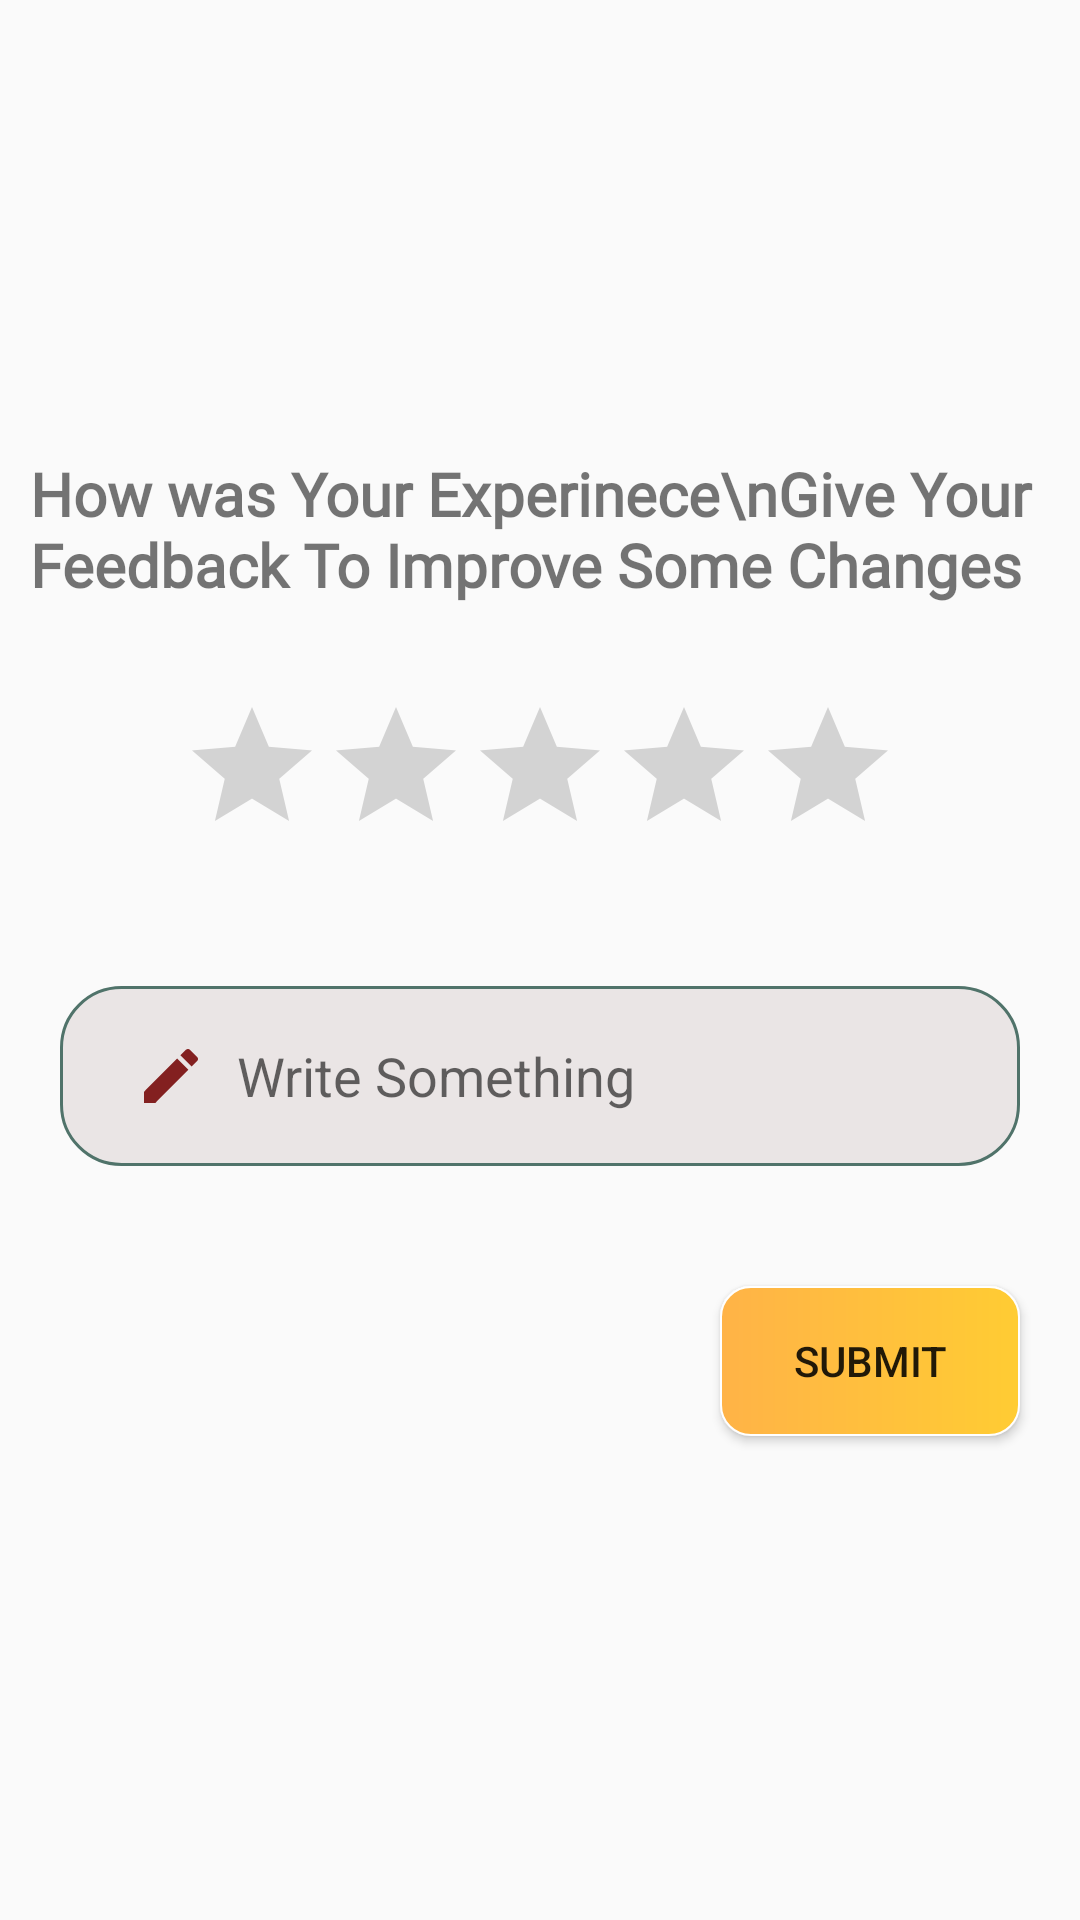

The Android layout XML behind this screen, and the referenced resources:
<!-- AndroidManifest.xml: application theme AppTheme -->
<!-- res/layout/feedback_layout.xml -->
<?xml version="1.0" encoding="utf-8"?>
<androidx.constraintlayout.widget.ConstraintLayout
    xmlns:android="http://schemas.android.com/apk/res/android"
    xmlns:app="http://schemas.android.com/apk/res-auto"
    xmlns:tools="http://schemas.android.com/tools"
    android:layout_width="match_parent"
    android:layout_height="match_parent">

    <LinearLayout
        android:gravity="center"
        android:id="@+id/linearLayout5"
        android:layout_width="match_parent"
        android:layout_height="match_parent"
        android:baselineAligned="false"
        android:orientation="vertical"
        app:layout_constraintBottom_toBottomOf="parent"
        app:layout_constraintEnd_toEndOf="parent"
        app:layout_constraintStart_toStartOf="parent"
        app:layout_constraintTop_toTopOf="parent">


        <TextView
            android:layout_width="wrap_content"
            android:layout_height="wrap_content"
            android:layout_margin="10dp"
            android:fontFamily="@font/cabin"
            android:text="How was Your Experinece\nGive Your Feedback To Improve Some Changes"
            android:textSize="20sp"
            android:textStyle="bold" />

        <RatingBar
            android:id="@+id/ratingBar"
            android:layout_width="wrap_content"
            android:layout_height="wrap_content"
            android:layout_gravity="center"
            android:layout_margin="20dp"
            tools:layout_editor_absoluteY="135dp" />

        <EditText
            android:id="@+id/Ratemsg"
            android:layout_width="match_parent"
            android:layout_height="60dp"
            android:layout_gravity="center"
            android:layout_margin="20dp"
            android:background="@drawable/inputshape2"
            android:drawableStart="@drawable/pen"
            android:drawablePadding="10dp"
            android:hint="Write Something" />

        <Button
            android:id="@+id/submit"
            android:layout_width="100dp"
            android:layout_height="50dp"
            android:layout_gravity="bottom|end"
            android:layout_margin="20dp"
            android:gravity="center"
            android:background="@drawable/buttonshape"
            android:text="Submit" />

    </LinearLayout>


</androidx.constraintlayout.widget.ConstraintLayout>
<!-- resources referenced by this layout -->
<resources>
  <!-- drawable buttonshape (drawable) -->
  <?xml version="1.0" encoding="utf-8"?>
  <shape android:shape="rectangle" xmlns:android="http://schemas.android.com/apk/res/android">
      <corners android:radius="10dp"/>
      <stroke android:color="@color/white" android:width="0.5dp"/>
      <gradient android:startColor="#ffb347" android:endColor="#ffcc33" android:type="linear" />
      <size android:width="150dp" android:height="100dp"/>
  </shape>
  <!-- drawable inputshape2 (drawable) -->
  <?xml version="1.0" encoding="utf-8"?>
  <selector xmlns:android="http://schemas.android.com/apk/res/android">
  <item android:state_enabled="true" android:state_focused="true">
      <shape android:shape="rectangle">
          <solid android:color="#EAE7E7"/>
          <corners android:radius="20dp"/>
          <padding android:left="25sp" android:bottom="10sp"
              android:right="25sp" android:top="10sp"/>
          <stroke android:color="@color/colorfocus" android:width="1dp"/>
    </shape>
   </item>
      <item android:state_enabled="true">
          <shape android:shape="rectangle">
              <solid android:color="#EAE5E5"/>
              <corners android:radius="20dp"/>
              <padding android:left="25sp" android:bottom="10sp"
                  android:right="25sp" android:top="10sp"/>
              <stroke android:color="#50736A" android:width="1dp"/>
  
  
          </shape>
      </item>
  </selector>
  <!-- drawable pen (drawable) -->
  <vector android:height="24dp" android:tint="#832020"
      android:viewportHeight="24" android:viewportWidth="24"
      android:width="24dp" xmlns:android="http://schemas.android.com/apk/res/android">
      <path android:fillColor="@android:color/white" android:pathData="M3,17.25V21h3.75L17.81,9.94l-3.75,-3.75L3,17.25zM20.71,7.04c0.39,-0.39 0.39,-1.02 0,-1.41l-2.34,-2.34c-0.39,-0.39 -1.02,-0.39 -1.41,0l-1.83,1.83 3.75,3.75 1.83,-1.83z"/>
  </vector>
  <style name="AppTheme" parent="Theme.AppCompat.Light.NoActionBar">
          
          <item name="colorPrimary">@color/colorPrimary</item>
          <item name="colorPrimaryDark">@color/Xhome</item>
          <item name="colorAccent">@color/colorAccent</item>
      </style>
  <color name="white">#ffffff</color>
  <color name="colorfocus">#4693AA</color>
  <color name="colorPrimary">#14776E</color>
  <color name="Xhome">#C9D6FF</color>
  <color name="colorAccent">#0E5E56</color>
</resources>
